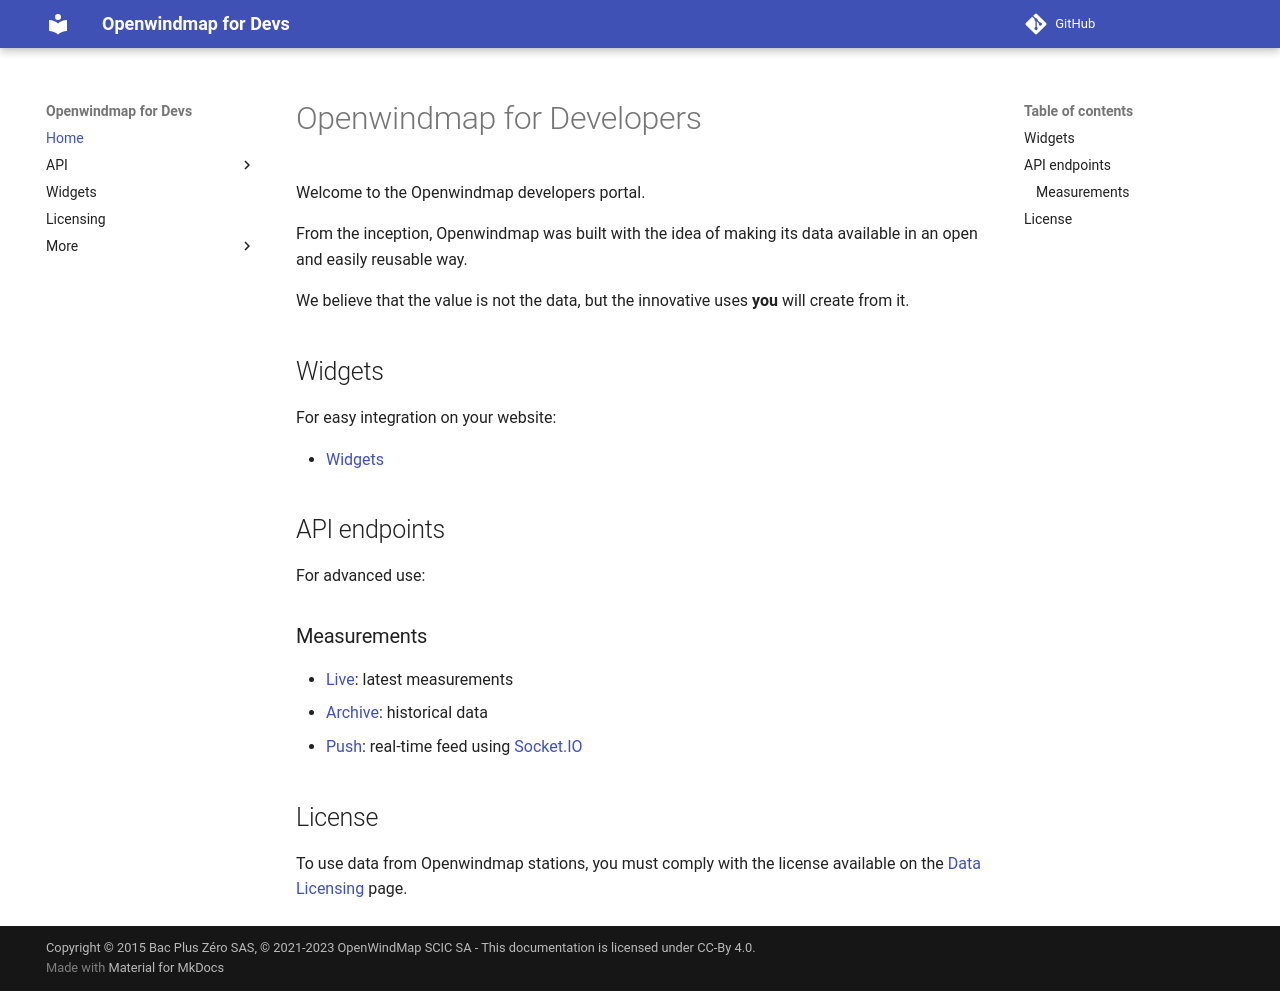

repository: OpenWindMap/api-doc · page: index.html · generator: mkdocs

# Openwindmap for Developers

Welcome to the Openwindmap developers portal.

From the inception, Openwindmap was built with the idea of making its data available in an open and easily reusable way.

We believe that the value is not the data, but the innovative uses **you** will create from it.

## Widgets

For easy integration on your website:

* [Widgets]

## API endpoints

For advanced use:

### Measurements
* [Live]: latest measurements
* [Archive]: historical data
* [Push]: real-time feed using [Socket.IO]

## License

To use data from Openwindmap stations, you must comply with the license available on the [Data Licensing] page.

[Widgets]: widgets.md
[Live]: api/live/index.md
[Archive]: api/archive/index.md
[Push]: api/push/index.md
[Socket.IO]: http://socket.io
[Data Licensing]: data-licensing.md
